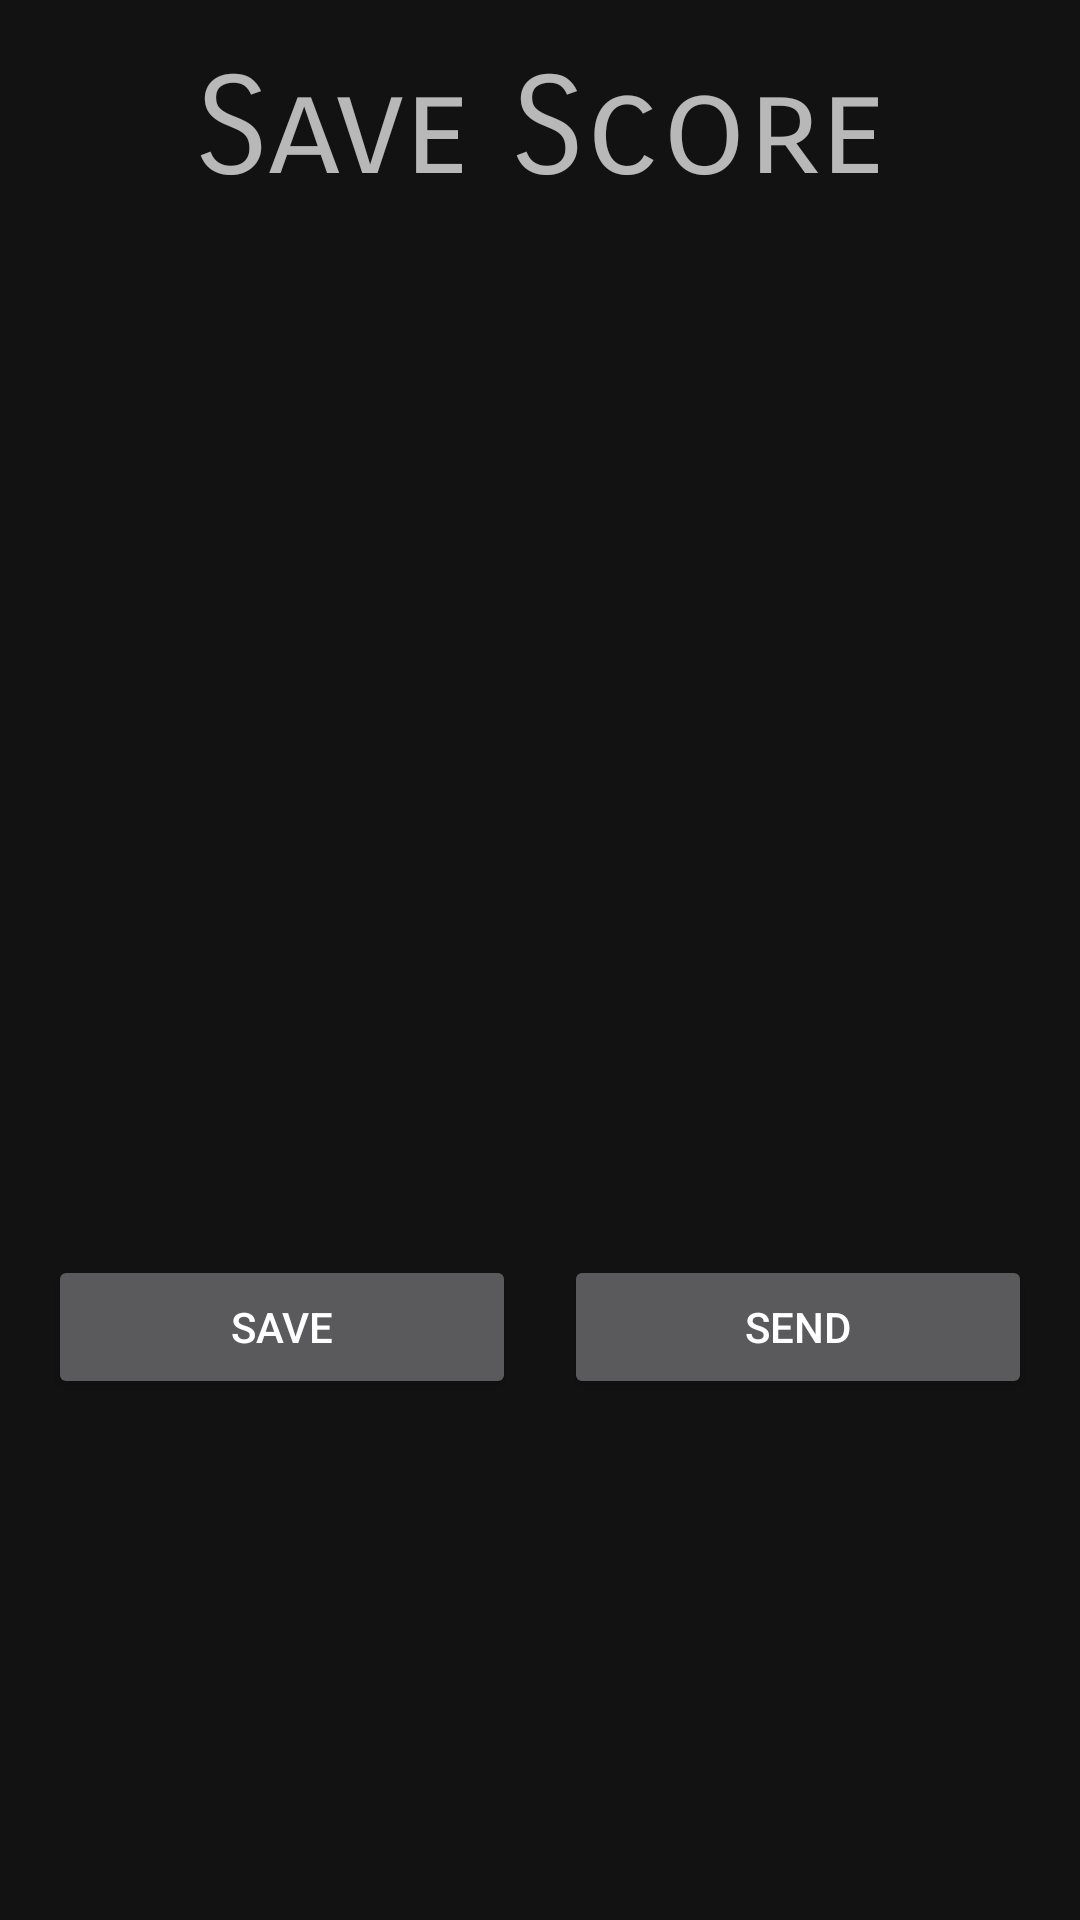

Reconstruct the res/layout file that produces this screen, plus the resources it refers to.
<!-- AndroidManifest.xml: application theme AppTheme -->
<!-- res/layout/save_score.xml -->
<?xml version="1.0" encoding="utf-8"?>
<androidx.constraintlayout.widget.ConstraintLayout xmlns:android="http://schemas.android.com/apk/res/android"
    xmlns:app="http://schemas.android.com/apk/res-auto"
    xmlns:tools="http://schemas.android.com/tools"
    android:layout_width="match_parent"
    android:layout_height="wrap_content">

    <TextView
        android:id="@+id/saveGameNameTxt"
        android:layout_width="wrap_content"
        android:layout_height="wrap_content"
        android:layout_marginTop="32dp"
        android:layout_marginBottom="32dp"
        android:fontFamily="sans-serif-condensed-light"
        android:textAppearance="@style/TextAppearance.AppCompat.Display1"
        app:layout_constraintBottom_toTopOf="@+id/saveScoreTxt"
        app:layout_constraintEnd_toEndOf="parent"
        app:layout_constraintStart_toStartOf="parent"
        app:layout_constraintTop_toBottomOf="@+id/saveScoreTitle" />

    <TextView
        android:id="@+id/saveScoreTxt"
        android:layout_width="wrap_content"
        android:layout_height="wrap_content"
        android:layout_marginTop="32dp"
        android:fontFamily="sans-serif-condensed-light"
        android:textAppearance="@style/TextAppearance.AppCompat.Display1"
        app:layout_constraintEnd_toEndOf="parent"
        app:layout_constraintStart_toStartOf="parent"
        app:layout_constraintTop_toBottomOf="@+id/saveGameNameTxt" />

    <Button
        android:id="@+id/saveScoreBtn"
        android:layout_width="0dp"
        android:layout_height="wrap_content"
        android:layout_marginStart="16dp"
        android:layout_marginTop="32dp"
        android:layout_marginEnd="8dp"
        android:layout_marginBottom="16dp"
        android:text="@string/save"
        app:layout_constraintBottom_toBottomOf="parent"
        app:layout_constraintEnd_toStartOf="@+id/sendBtn"
        app:layout_constraintStart_toStartOf="parent"
        app:layout_constraintTop_toBottomOf="@+id/saveScoreTxt" />

    <TextView
        android:id="@+id/saveScoreTitle"
        android:layout_width="0dp"
        android:layout_height="58dp"
        android:layout_marginStart="16dp"
        android:layout_marginTop="16dp"
        android:layout_marginEnd="16dp"
        android:fontFamily="sans-serif-smallcaps"
        android:text="@string/save_score"
        android:textAlignment="center"
        android:textAppearance="@style/TextAppearance.AppCompat.Display2"
        app:layout_constraintEnd_toEndOf="parent"
        app:layout_constraintStart_toStartOf="parent"
        app:layout_constraintTop_toTopOf="parent" />

    <Button
        android:id="@+id/sendBtn"
        android:layout_width="0dp"
        android:layout_height="wrap_content"
        android:layout_marginStart="8dp"
        android:layout_marginTop="32dp"
        android:layout_marginEnd="16dp"
        android:layout_marginBottom="16dp"
        android:text="@string/send"
        app:layout_constraintBottom_toBottomOf="parent"
        app:layout_constraintEnd_toEndOf="parent"
        app:layout_constraintStart_toEndOf="@+id/saveScoreBtn"
        app:layout_constraintTop_toBottomOf="@+id/saveScoreTxt" />
</androidx.constraintlayout.widget.ConstraintLayout>
<!-- resources referenced by this layout -->
<resources>
  <string name="save">Save</string>
  <string name="save_score">Save Score</string>
  <string name="send">Send</string>
  <style name="AppTheme" parent="Theme.MaterialComponents.NoActionBar">
          
          <item name="colorPrimary">@color/colorPrimary</item>
          <item name="colorPrimaryDark">@color/colorPrimaryDark</item>
          <item name="colorAccent">@color/colorAccent</item>
  
          <item name="android:actionBarStyle">@style/ActionBar</item>
  
      </style>
  <color name="colorPrimary">#5ca3ff</color>
  <color name="colorPrimaryDark">#3700B3</color>
  <color name="colorAccent">#03DAC5</color>
  <style name="ActionBar" parent="Theme.AppCompat">
          <item name="android:titleTextStyle">@style/TitleBarTextColor</item>
  
      </style>
  <style name="TitleBarTextColor">
          <item name="android:textColor">#5c9aff</item>
  
      </style>
</resources>
